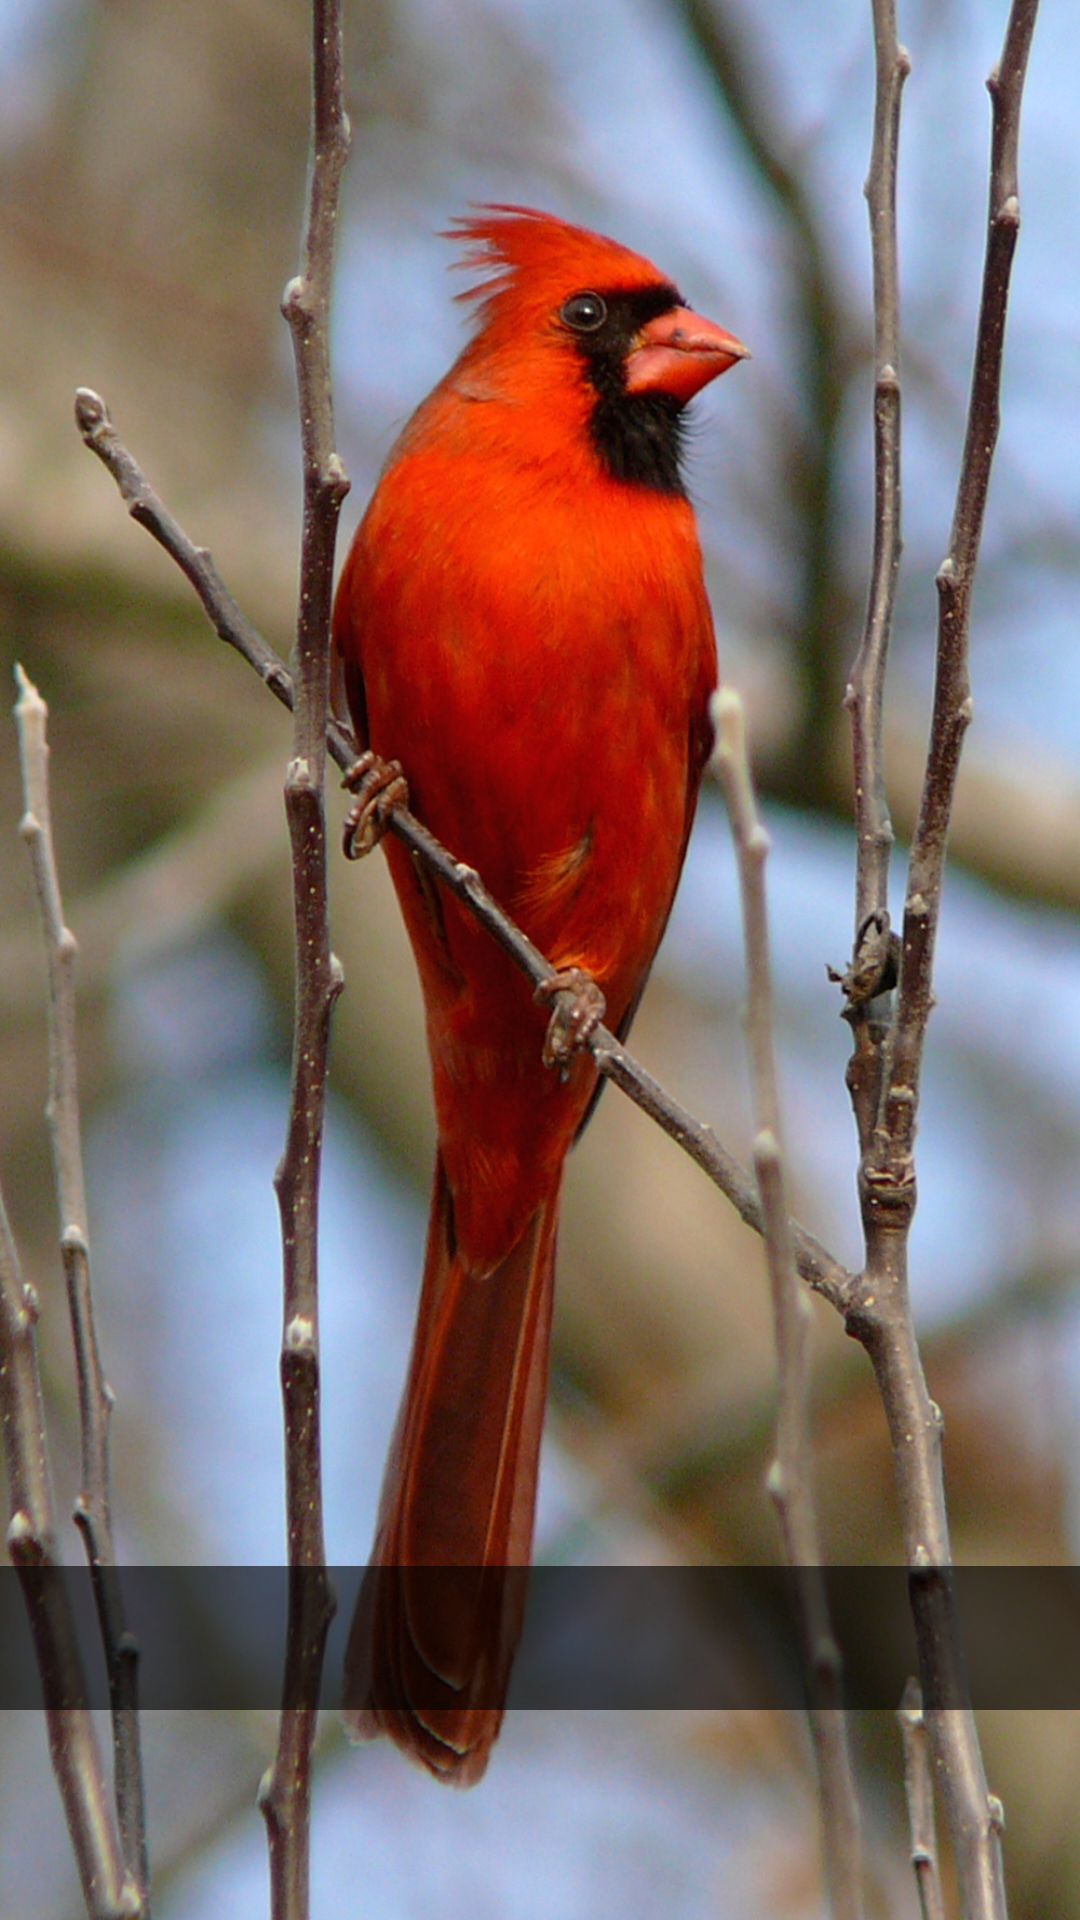

Write the Android layout XML for this screen, with the resource values it uses.
<!-- AndroidManifest.xml: activity theme android:Theme.NoTitleBar -->
<!-- res/layout/activity_login.xml -->
<RelativeLayout xmlns:android="http://schemas.android.com/apk/res/android"
    xmlns:tools="http://schemas.android.com/tools"
    android:layout_width="match_parent"
    android:layout_height="match_parent"
    android:background="@drawable/cardenalito_background"
    tools:context=".LoginActivity" >

    <LinearLayout
        android:id="@+id/linearLayout1"
        android:layout_width="fill_parent"
        android:layout_height="wrap_content"
        android:layout_alignParentBottom="true"
        android:layout_centerHorizontal="true"
        android:layout_marginBottom="70dp"
        android:background="@drawable/linearlayout_bg"
        android:orientation="vertical"
        android:paddingTop="20dp"
        android:paddingBottom="20dp" >

        <Button
            android:onClick="loginToTwitter"
            android:text="@string/login_label"
            android:layout_gravity="center" 
            android:paddingTop="10dp"
            android:paddingBottom="10dp"
            android:paddingRight="10dp"
            android:paddingLeft="40dp"
            android:layout_margin="4dp" 
            android:background="@drawable/layers_twitter_btn_bg"
            style="@style/ButtonText"/>

    </LinearLayout>

</RelativeLayout>
<!-- resources referenced by this layout -->
<resources>
  <!-- drawable cardenalito_background: jpg bitmap (drawable-hdpi, 490018 bytes) -->
  <!-- drawable layers_twitter_btn_bg (drawable) -->
  <?xml version="1.0" encoding="utf-8"?>
  <layer-list xmlns:android="http://schemas.android.com/apk/res/android" >
      <item
          android:drawable="@drawable/button_twitter_gb"
          android:id="@+id/t_bg" />
      <item 
          android:top="0dp" android:left="10dp">
          <bitmap android:src="@drawable/icon_twitter"
            android:gravity="left" />
      </item>
  
  </layer-list>
  <!-- drawable linearlayout_bg (drawable) -->
  <?xml version="1.0" encoding="utf-8"?>
  <shape xmlns:android="http://schemas.android.com/apk/res/android"
      android:shape="rectangle" >
      <solid android:color="#70000000"/>
  </shape>
  <string name="login_label">Connect to twitter</string>
  <!-- drawable button_twitter_gb (drawable) -->
  <?xml version="1.0" encoding="utf-8"?>
  <selector xmlns:android="http://schemas.android.com/apk/res/android">
  
      <item android:state_pressed="true">
          <shape>
              <solid android:color="#74b7e0"/>
              <stroke android:width="1dp"
                  android:color="#4b9ed1"/>
          </shape>
      
      </item>
  
      <item>
          <shape>
              <gradient
                  android:startColor="#74b7e0"
                  android:endColor="#4b9ed1"
                  android:angle="270" />
              <stroke
                  android:width="1dp"
                  android:color="#4b9ed1" />
              <corners
                  android:radius="4dp" />
  
          </shape>
      </item>
  </selector>
</resources>
